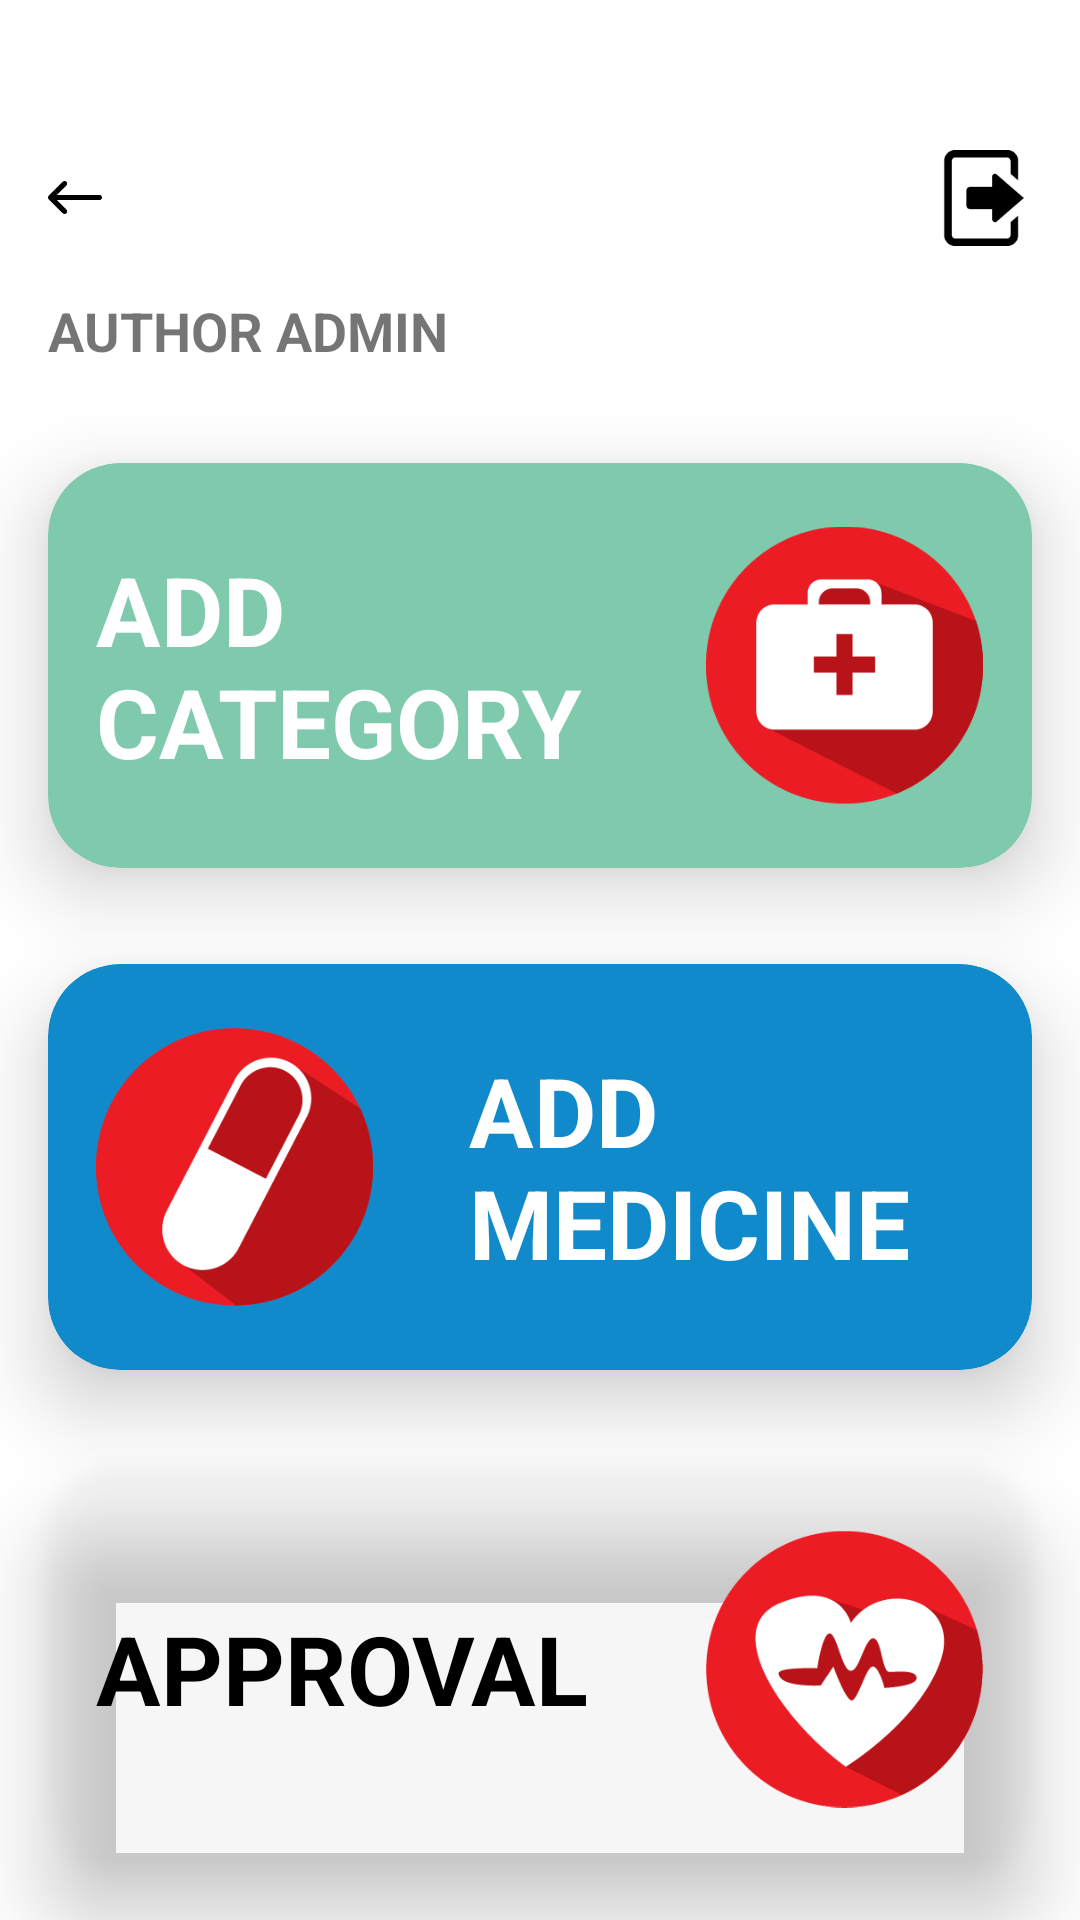

Produce the Android XML layout that renders to this screen, including the resource entries it uses.
<!-- AndroidManifest.xml: application theme AppWithTransparentStatusBar -->
<!-- res/layout/activity_author_control.xml -->
<?xml version="1.0" encoding="utf-8"?>
<LinearLayout xmlns:android="http://schemas.android.com/apk/res/android"
    xmlns:app="http://schemas.android.com/apk/res-auto"
    xmlns:tools="http://schemas.android.com/tools"
    android:layout_width="match_parent"
    android:layout_height="match_parent"
    android:background="@color/white"
    android:orientation="vertical"
    tools:context=".presentation.author.AuthorControlActivity">

    <RelativeLayout
        android:layout_width="match_parent"
        android:layout_height="wrap_content"
        android:layout_marginStart="16dp"
        android:layout_marginEnd="16dp"
        android:layout_marginTop="50dp">
        <ImageButton
            android:id="@+id/btnBack"
            android:layout_width="wrap_content"
            android:layout_height="wrap_content"
            android:layout_alignParentStart="true"
            android:layout_centerVertical="true"
            android:background="@null"
            android:tint="@color/black"
            android:src="@drawable/ic_back_white" />

        <ImageButton
            android:id="@+id/btnLogout"
            android:layout_width="wrap_content"
            android:layout_height="wrap_content"
            android:layout_alignParentEnd="true"
            android:background="@null"
            android:tint="@color/black"
            android:src="@drawable/ic_logout" />

    </RelativeLayout>

    <TextView
        android:layout_width="wrap_content"
        android:layout_height="wrap_content"
        android:text="AUTHOR ADMIN"
        android:layout_marginStart="16dp"
        android:layout_marginTop="16dp"
        android:textSize="18sp"
        android:textStyle="bold"/>

    <LinearLayout
        android:layout_width="match_parent"
        android:layout_height="match_parent"
        android:layout_marginTop="16dp"
        android:orientation="vertical"
        android:weightSum="3">

        <androidx.cardview.widget.CardView
            android:id="@+id/addCategoryView"
            android:layout_width="match_parent"
            android:layout_height="0dp"
            android:layout_weight="1"
            android:layout_margin="16dp"
            app:cardCornerRadius="24dp"
            app:cardElevation="16dp"
            app:cardBackgroundColor="@color/colorAccent">

            <LinearLayout
                android:layout_width="match_parent"
                android:layout_height="match_parent"
                android:weightSum="2"
                android:gravity="center_vertical">

                <TextView
                    android:layout_width="0dp"
                    android:layout_height="wrap_content"
                    android:layout_weight="1.3"
                    android:text="ADD CATEGORY"
                    android:textColor="@color/white"
                    android:textSize="32sp"
                    android:textStyle="bold"
                    android:layout_margin="16dp" />

                <ImageView
                    android:layout_width="0dp"
                    android:layout_height="wrap_content"
                    android:layout_weight=".7"
                    android:layout_margin="16dp"
                    android:src="@drawable/add_category_icn"/>
            </LinearLayout>
        </androidx.cardview.widget.CardView>

        <androidx.cardview.widget.CardView
            android:id="@+id/addMedicineView"
            android:layout_width="match_parent"
            android:layout_height="0dp"
            android:layout_weight="1"
            android:layout_margin="16dp"
            app:cardElevation="16dp"
            app:cardCornerRadius="24dp"
            app:cardBackgroundColor="@color/colorPrimary">

            <LinearLayout
                android:layout_width="match_parent"
                android:layout_height="match_parent"
                android:weightSum="2"
                android:gravity="center_vertical">

                <ImageView
                    android:layout_width="0dp"
                    android:layout_height="wrap_content"
                    android:layout_weight=".7"
                    android:layout_margin="16dp"
                    android:src="@drawable/add_medicine_icon"/>

                <TextView
                    android:layout_width="0dp"
                    android:layout_height="wrap_content"
                    android:layout_weight="1.3"
                    android:text="ADD MEDICINE"
                    android:textColor="@color/white"
                    android:textSize="32sp"
                    android:textStyle="bold"
                    android:layout_margin="16dp" />

            </LinearLayout>

        </androidx.cardview.widget.CardView>

        <androidx.cardview.widget.CardView
            android:id="@+id/approvalView"
            android:layout_width="match_parent"
            android:layout_height="0dp"
            android:layout_weight="1"
            android:layout_margin="16dp"
            app:cardElevation="16dp"
            app:cardCornerRadius="24dp"
            app:cardBackgroundColor="@color/yellow">

            <LinearLayout
                android:layout_width="match_parent"
                android:layout_height="match_parent"
                android:weightSum="2"
                android:gravity="center_vertical">

                <TextView
                    android:layout_width="0dp"
                    android:layout_height="wrap_content"
                    android:layout_weight="1.3"
                    android:text="APPROVAL"
                    android:textColor="@color/black"
                    android:textSize="32sp"
                    android:textStyle="bold"
                    android:layout_margin="16dp" />

                <ImageView
                    android:layout_width="0dp"
                    android:layout_height="wrap_content"
                    android:layout_weight=".7"
                    android:layout_margin="16dp"
                    android:src="@drawable/approval_icon"/>
            </LinearLayout>

        </androidx.cardview.widget.CardView>

    </LinearLayout>

</LinearLayout>
<!-- resources referenced by this layout -->
<resources>
  <color name="black">#000000</color>
  <color name="colorAccent">#7fcaad</color>
  <color name="colorPrimary">#118acb</color>
  <color name="white">#FFFFFF</color>
  <!-- drawable add_category_icn: png bitmap (drawable, 6513 bytes) -->
  <!-- drawable add_medicine_icon: png bitmap (drawable, 8820 bytes) -->
  <!-- drawable approval_icon: png bitmap (drawable, 9552 bytes) -->
  <!-- drawable ic_back_white (drawable) -->
  <vector xmlns:android="http://schemas.android.com/apk/res/android"
      android:width="18dp"
      android:height="11dp"
      android:autoMirrored="true"
      android:viewportWidth="18"
      android:viewportHeight="11">
    <path
        android:fillColor="#FFF"
        android:fillType="nonZero"
        android:pathData="M6.132,0.254c-0.34,-0.339 -0.892,-0.339 -1.232,0l-4.645,4.632c-0.34,0.34 -0.34,0.889 0,1.228L4.9,10.746c0.34,0.339 0.892,0.339 1.232,0 0.34,-0.34 0.34,-0.89 0,-1.228l-3.158,-3.15h14.155c0.444,0 0.81,-0.33 0.864,-0.76L18,5.5c0,-0.48 -0.39,-0.868 -0.871,-0.868L2.974,4.63l3.158,-3.149c0.312,-0.31 0.338,-0.798 0.078,-1.139z" />
  </vector>
  <!-- drawable ic_logout: png bitmap (drawable-hdpi, 670 bytes) -->
  <style name="AppWithTransparentStatusBar" parent="AppTheme">
          <item name="android:windowTranslucentStatus">true</item>
          
      </style>
  <style name="AppTheme" parent="Theme.MaterialComponents.Light.NoActionBar.Bridge">
          
          <item name="colorPrimary">@color/colorPrimary</item>
          <item name="colorPrimaryDark">@color/colorPrimaryDark</item>
          <item name="colorAccent">@color/colorAccent</item>
      </style>
  <color name="colorPrimaryDark">#004b84</color>
</resources>
